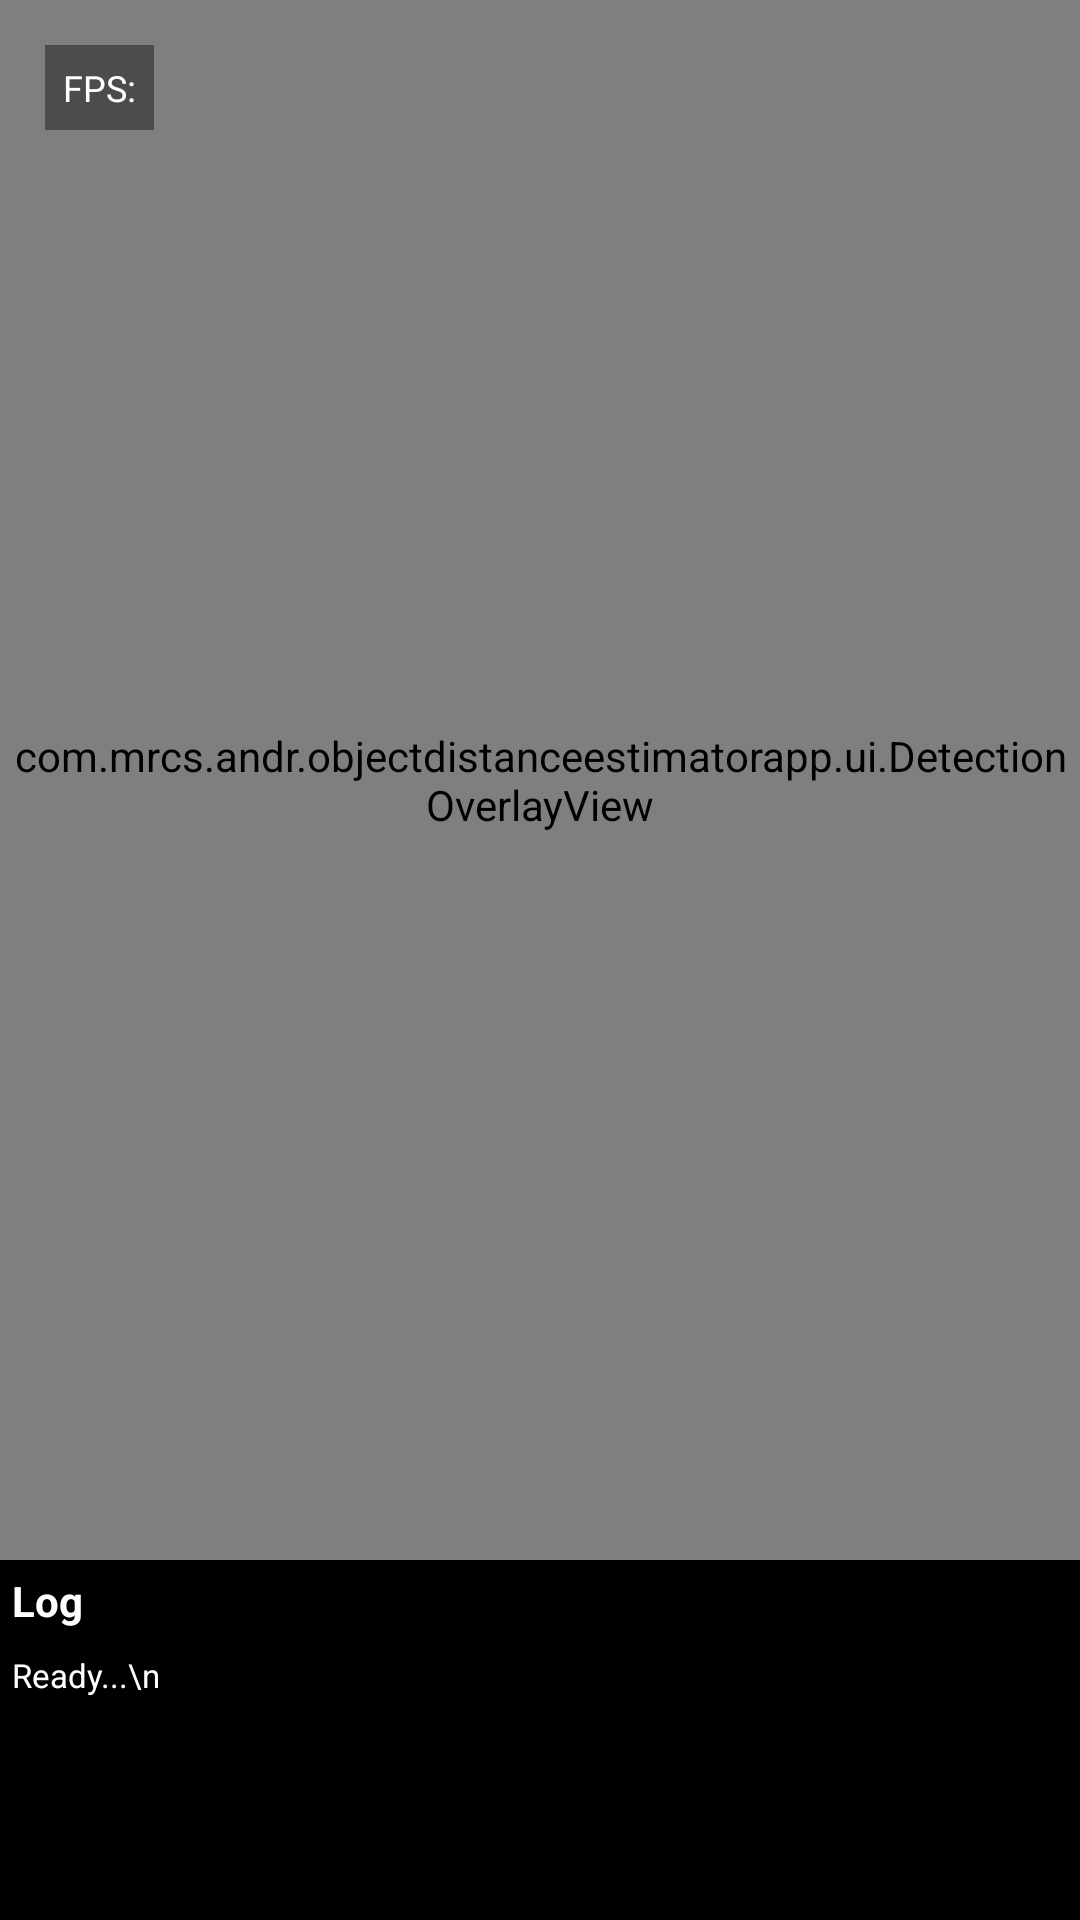

Reconstruct the res/layout file that produces this screen, plus the resources it refers to.
<!-- AndroidManifest.xml: activity theme Theme.ObjectDistanceEstimatorApp -->
<!-- res/layout/activity_main.xml -->
<?xml version="1.0" encoding="utf-8"?>
<androidx.constraintlayout.widget.ConstraintLayout xmlns:android="http://schemas.android.com/apk/res/android"
    xmlns:app="http://schemas.android.com/apk/res-auto"
    xmlns:tools="http://schemas.android.com/tools"
    android:id="@+id/main"
    android:layout_width="match_parent"
    android:layout_height="match_parent"
    tools:context=".MainActivity"
    android:fitsSystemWindows="true">

    
    <FrameLayout
        android:id="@+id/cameraContainer"
        android:layout_width="0dp"
        android:layout_height="0dp"
        app:layout_constraintTop_toTopOf="parent"
        app:layout_constraintBottom_toTopOf="@id/logContainer"
        app:layout_constraintStart_toStartOf="parent"
        app:layout_constraintEnd_toEndOf="parent">


    
        <androidx.camera.view.PreviewView
            android:id="@+id/previewView"
            android:layout_width="match_parent"
            android:layout_height="match_parent"
            app:implementationMode="performance" />

        
        <com.mrcs.andr.objectdistanceestimatorapp.ui.DetectionOverlayView
            android:id="@+id/overlayView"
            android:layout_width="match_parent"
            android:layout_height="match_parent" />

        
        <TextView
            android:id="@+id/tvHud"
            android:layout_width="wrap_content"
            android:layout_height="wrap_content"
            android:layout_margin="15dp"
            android:layout_marginTop="?attr/actionBarSize"
            android:padding="6dp"
            android:text="FPS:"
            android:textColor="@android:color/white"
            android:textSize="12sp"
            android:background="#66000000" />
    </FrameLayout>

    
    <LinearLayout
        android:id="@+id/logContainer"
        android:layout_width="0dp"
        android:layout_height="120dp"
        android:orientation="vertical"
        android:background="#000000"
        app:layout_constraintBottom_toBottomOf="parent"
        app:layout_constraintStart_toStartOf="parent"
        app:layout_constraintEnd_toEndOf="parent">

        <TextView
            android:layout_width="match_parent"
            android:layout_height="wrap_content"
            android:text="Log"
            android:textStyle="bold"
            android:textColor="@android:color/white"
            android:padding="4dp"/>

        <ScrollView
            android:layout_width="match_parent"
            android:layout_height="0dp"
            android:layout_weight="1">
            <TextView
                android:id="@+id/tvLog"
                android:layout_width="match_parent"
                android:layout_height="wrap_content"
                android:textColor="@android:color/white"
                android:textSize="11sp"
                android:padding="4dp"
                android:text="Ready...\n"/>
        </ScrollView>

    </LinearLayout>

</androidx.constraintlayout.widget.ConstraintLayout>
<!-- resources referenced by this layout -->
<resources>
  <style name="Theme.ObjectDistanceEstimatorApp" parent="Theme.AppCompat.DayNight.NoActionBar">
          
          <item name="colorPrimary">@color/purple_500</item>
          <item name="colorPrimaryDark">@color/purple_700</item>
          <item name="colorAccent">@color/teal_200</item>
      </style>
  <!-- not gathered from this repository: default colours our renderer supplied (Android Studio template values) -->
  <color name="purple_500">#FF6200EE</color>
  <color name="purple_700">#FF3700B3</color>
  <color name="teal_200">#FF03DAC5</color>
</resources>
